Image classification data set "data" (TeddyDharma/Food-Recommender on GitHub). Class labels (18): ayam betutu, beberuk terong, coto makassar, gudeg, kerak telor, mie aceh, nasi kuning, nasi pecel, papeda, pempek, peuyeum, rawon, rendang, sate madura, serabi, soto banjar, soto lamongan, tahu sumedang.

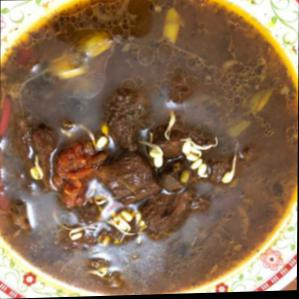
Label: rawon

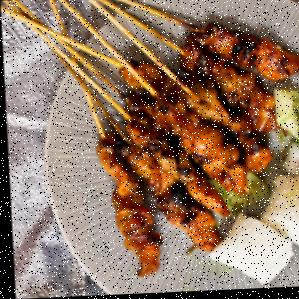
Label: sate madura

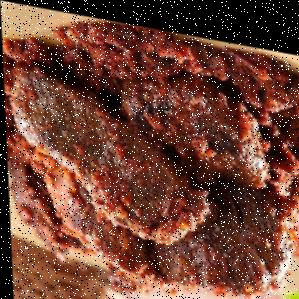
Label: rendang

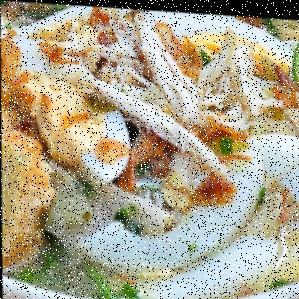
Label: soto banjar

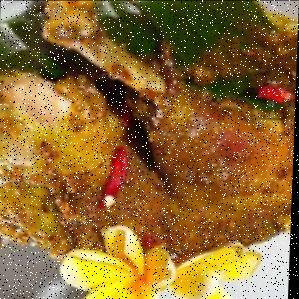
Label: ayam betutu

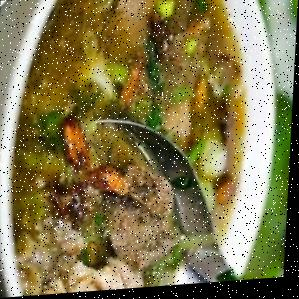
Label: coto makassar
